Image classification data set "DATA SET" (Vishalini-27/parallelANN on GitHub). Class labels (6): healthy, anthracnose, phytophthora blight, brown spot, black spot, others.

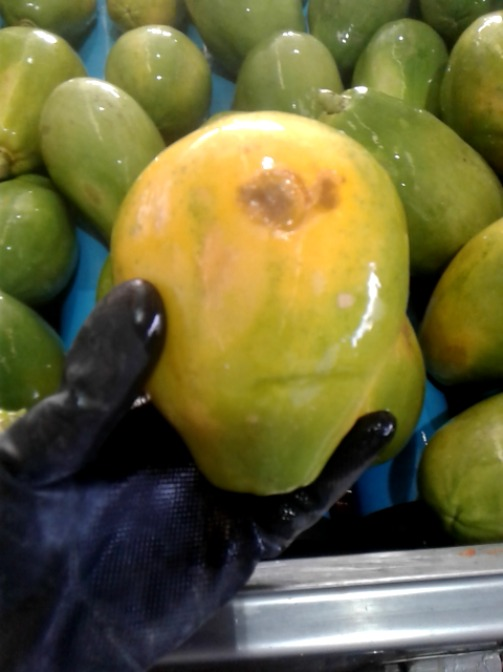
Label: anthracnose

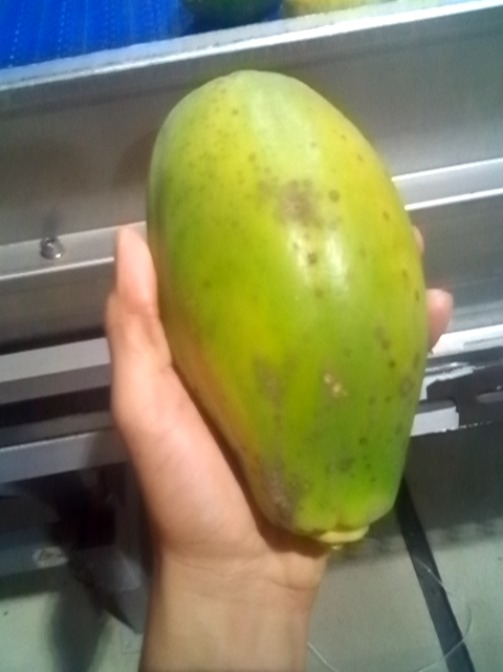
Label: black spot

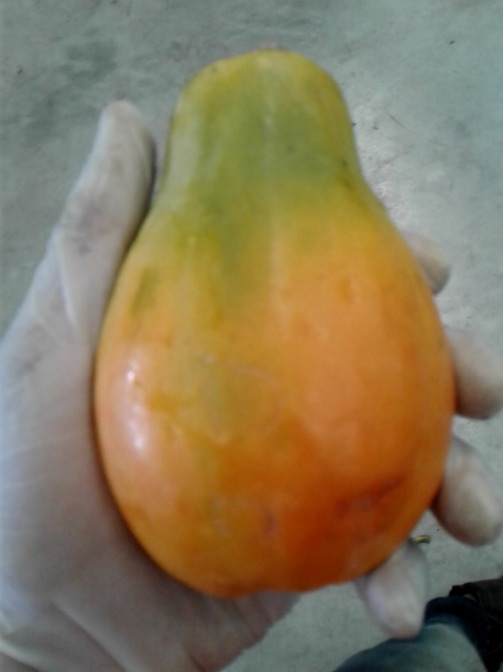
Label: brown spot

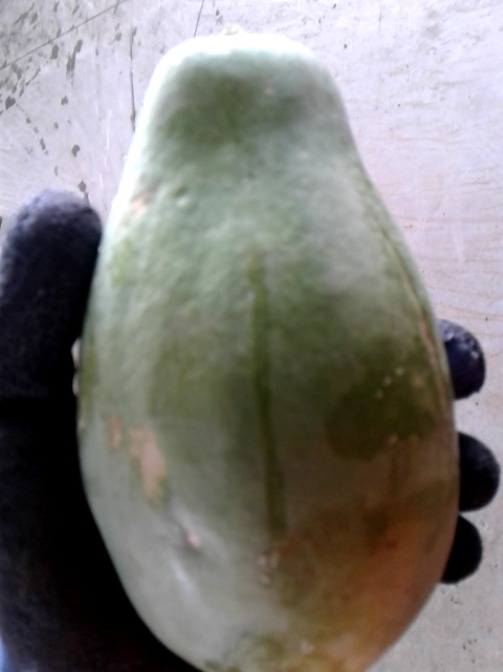
Label: others

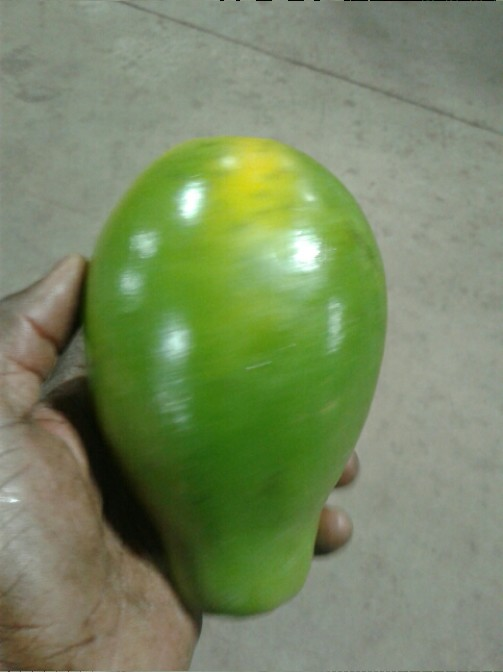
Label: healthy

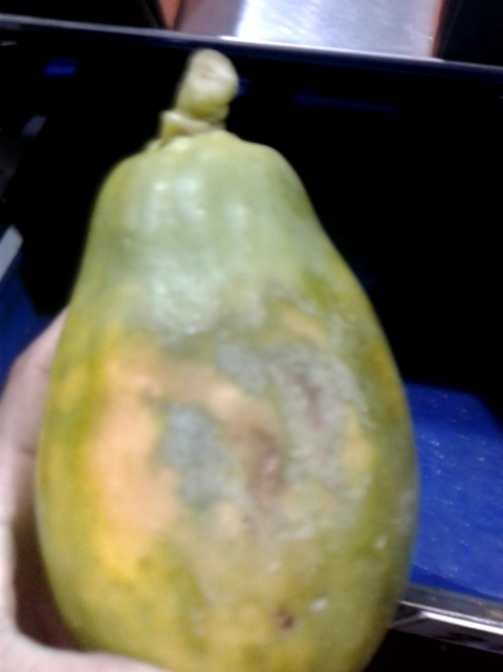
Label: phytophthora blight
